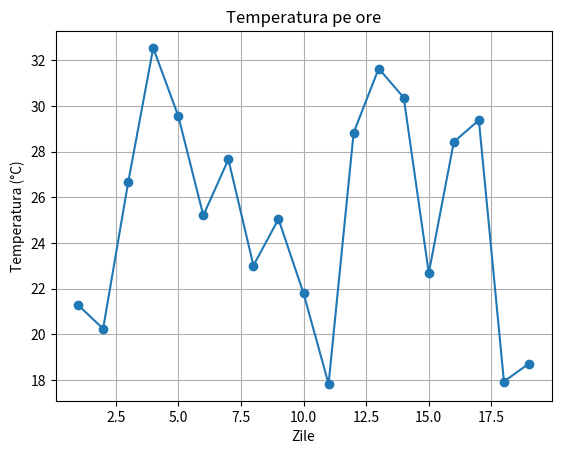

Recreate this plot in Python.
import matplotlib.pyplot as plt # acest modul este utilizat pentru crearea graficelor 2D
import numpy as np              # este o bibliotecă pentru manipularea datelor numerice (ex. matrici, funcții matematice)


# Importăm versiunea matplotlib
import matplotlib # importă biblioteca principală matplotlib
print("Matplotlib version:", matplotlib.__version__) # afișează versiunea instalată a acesteia, astfel încât să știm ce versiune folosim

# Simularea datelor de temperatură zilnică
zile = np.arange(1, 20) # creează un șir de numere întregi de la 1 la 19 (inclusiv). Acestea reprezintă zilele lunii august
temperatura = np.random.normal(loc=25, scale=5, size=len(zile)) # Generează un șir de temperaturi folosind o distribuție normală (Gauss),
                                                                # loc=25: media temperaturilor este 25°C, 
                                                                # #scale=5: deviația standard este 5°C (valorile fluctuează în jurul mediei),
                                                                # size=len(zile): lungimea vectorului de temperaturi este egală cu numărul de zile (19)

# Trasează datele
plt.plot(zile, temperatura, marker='o') # creează un grafic linie folosind valorile din zile pentru axa X și valorile din temperatura pentru axa Y
                                        # marker='o': fiecare punct este reprezentat cu un marker de tip cerc (o)
plt.title('Temperatura pe ore') # adaugă titlul graficului
plt.xlabel('Zile') # etichetează axa X cu "Zi"
plt.ylabel('Temperatura (°C)') # etichetează axa Y cu "Temperatura (°C)"
plt.grid(True) # activează grila pe grafic pentru o mai bună lizibilitate

# Show the plot
plt.show()

